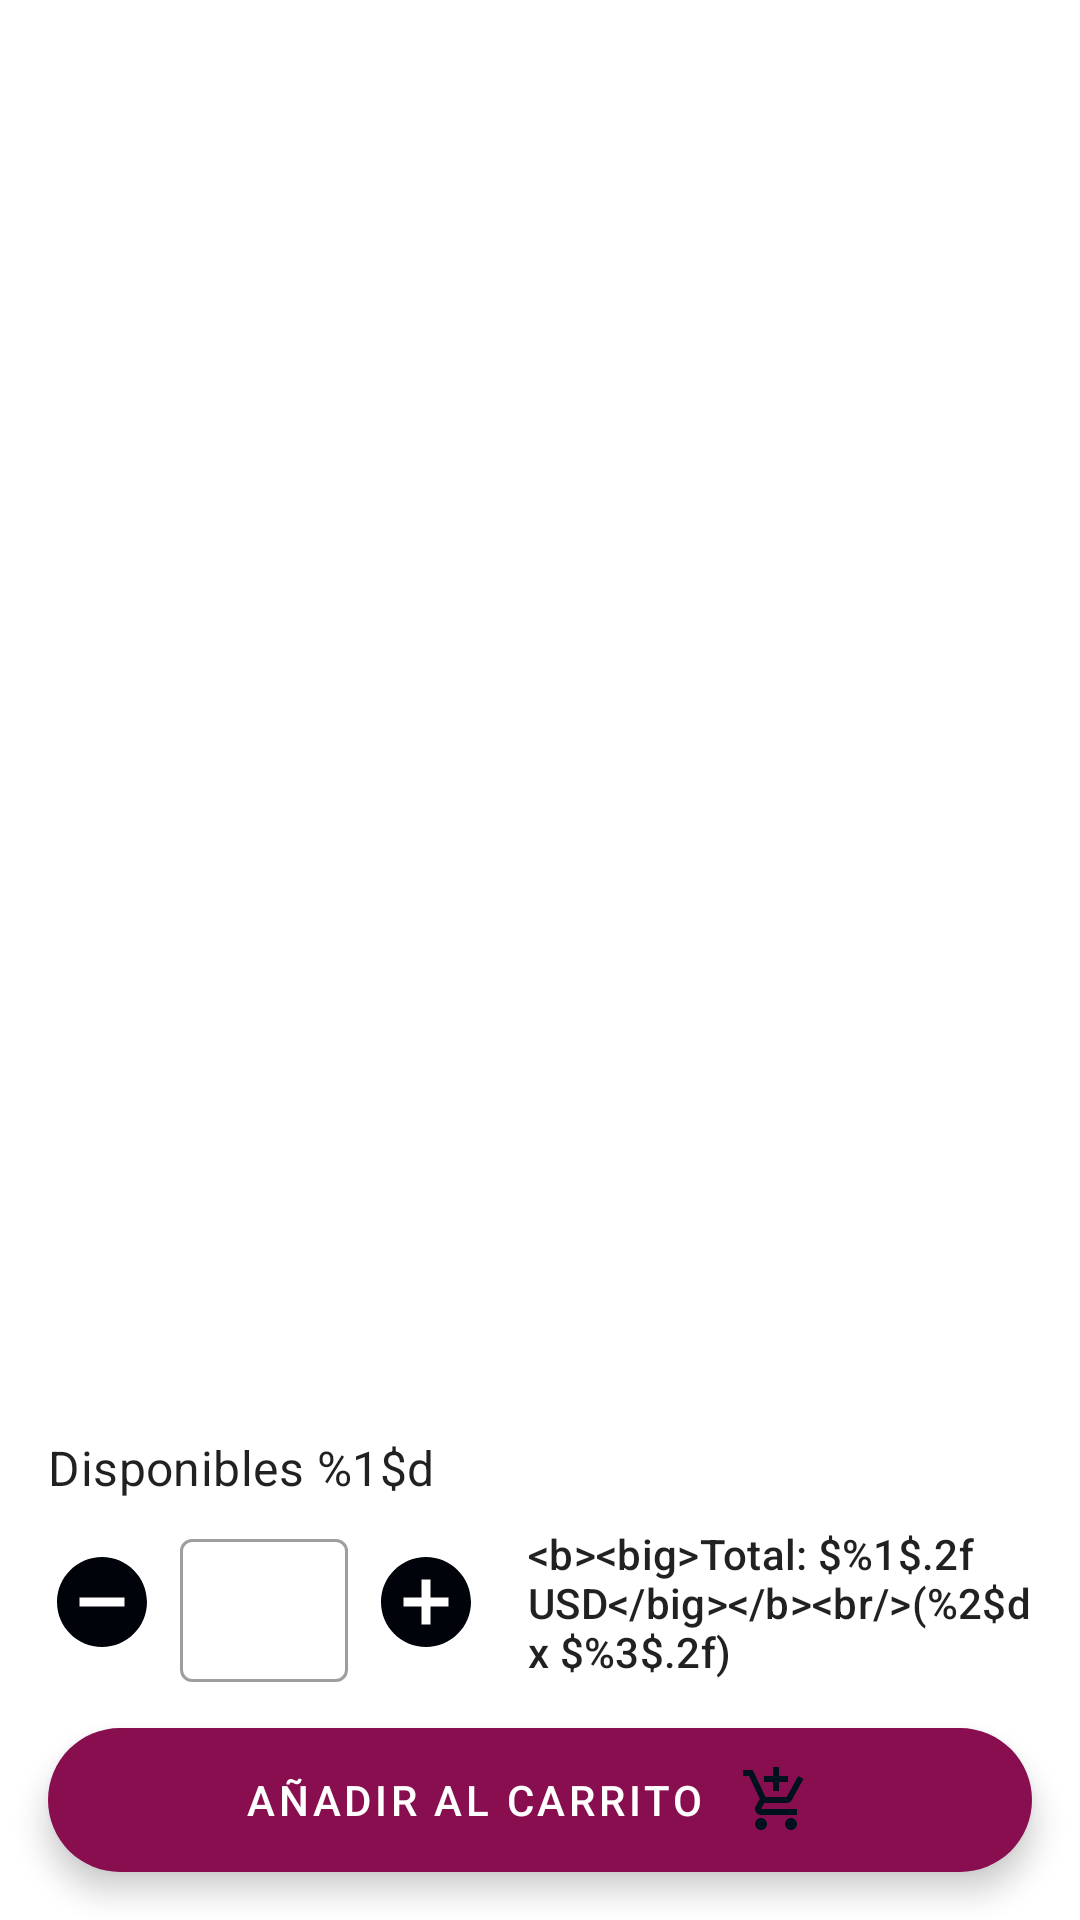

Layout XML and referenced resources for this Android screen:
<!-- AndroidManifest.xml: application theme Theme.Nilo -->
<!-- res/layout/fragment_detail.xml -->
<?xml version="1.0" encoding="utf-8"?>
<androidx.constraintlayout.widget.ConstraintLayout xmlns:android="http://schemas.android.com/apk/res/android"
    android:layout_width="match_parent"
    android:layout_height="match_parent"
    xmlns:app="http://schemas.android.com/apk/res-auto"
    xmlns:tools="http://schemas.android.com/tools"
    android:background="@color/white"
    android:focusable="true"
    android:clickable="true">

    <ImageView
        android:id="@+id/imgProducto"
        android:visibility="gone"
        android:layout_width="0dp"
        android:layout_height="0dp"
        app:layout_constraintEnd_toEndOf="parent"
        app:layout_constraintStart_toStartOf="parent"
        app:layout_constraintDimensionRatio="16:9"
        app:layout_constraintTop_toTopOf="parent"/>

    <androidx.viewpager.widget.ViewPager
        android:id="@+id/viewPagerProducto"
        android:layout_width="0dp"
        android:layout_height="0dp"
        app:layout_constraintEnd_toEndOf="parent"
        app:layout_constraintStart_toStartOf="parent"
        app:layout_constraintDimensionRatio="16:9"
        app:layout_constraintTop_toTopOf="parent"/>

    <com.google.android.material.textview.MaterialTextView
        android:id="@+id/txtName"
        android:layout_width="0dp"
        android:layout_height="wrap_content"
        tools:text="Nombre del producto"
        android:textAppearance="?attr/textAppearanceHeadline5"
        android:layout_marginHorizontal="@dimen/common_padding_default"
        android:layout_marginTop="@dimen/common_padding_default"
        app:layout_constraintStart_toStartOf="parent"
        app:layout_constraintEnd_toEndOf="parent"
        app:layout_constraintTop_toBottomOf="@id/viewPagerProducto"/>

    <com.google.android.material.floatingactionbutton.ExtendedFloatingActionButton
        android:layout_width="0dp"
        android:layout_height="wrap_content"
        android:textAlignment="center"
        android:text="@string/a_adir_al_carrito"
        android:textColor="@color/colorOnPrimary"
        app:icon="@drawable/add_cart_icon"
        app:iconGravity="textEnd"
        app:layout_constraintStart_toStartOf="@id/txtName"
        app:layout_constraintEnd_toEndOf="@id/txtName"
        app:layout_constraintBottom_toBottomOf="parent"
        android:layout_marginBottom="@dimen/common_padding_default"
        android:id="@+id/extendFab"/>

    <ImageButton
        android:id="@+id/imgBtnRest"
        android:src="@drawable/remove_icon_filled"
        android:layout_width="wrap_content"
        android:layout_height="wrap_content"
        app:layout_constraintStart_toStartOf="@id/txtName"
        app:layout_constraintBottom_toTopOf="@id/extendFab"
        android:layout_marginBottom="24dp"
        android:background="?attr/selectableItemBackground"/>

    <com.google.android.material.textfield.TextInputLayout
        android:id="@+id/tilNewQuantity"
        android:layout_width="wrap_content"
        android:layout_height="wrap_content"
        android:layout_marginStart="@dimen/common_padding_min"
        style="@style/Widget.MaterialComponents.TextInputLayout.OutlinedBox.Dense"
        app:layout_constraintStart_toEndOf="@+id/imgBtnRest"
        app:layout_constraintBottom_toBottomOf="@id/imgBtnRest"
        app:layout_constraintTop_toTopOf="@id/imgBtnRest">

        <com.google.android.material.textfield.TextInputEditText
            android:id="@+id/etNewQuantity"
            android:layout_width="wrap_content"
            android:layout_height="wrap_content"
            android:ems="3"
            android:textAlignment="center"
            android:imeOptions="actionDone"
            android:inputType="number"
            tools:text="5"/>

    </com.google.android.material.textfield.TextInputLayout>

    <ImageButton
        android:id="@+id/imgBtnSum"
        android:src="@drawable/add_icon_filled"
        android:layout_width="wrap_content"
        android:layout_height="wrap_content"
        app:layout_constraintStart_toEndOf="@id/tilNewQuantity"
        app:layout_constraintBottom_toBottomOf="@id/imgBtnRest"
        app:layout_constraintTop_toTopOf="@id/imgBtnRest"
        android:layout_marginStart="8dp"
        android:background="?attr/selectableItemBackground"/>

    <com.google.android.material.textview.MaterialTextView
        android:layout_width="0dp"
        android:layout_height="wrap_content"
        android:id="@+id/txtQuantity"
        android:text="@string/detail_quantity"
        android:textAppearance="?attr/textAppearanceSubtitle1"
        android:layout_marginBottom="@dimen/common_padding_default"
        app:layout_constraintStart_toStartOf="@id/txtName"
        app:layout_constraintEnd_toEndOf="@id/txtName"
        app:layout_constraintBottom_toTopOf="@id/imgBtnRest"/>

    <com.google.android.material.textview.MaterialTextView
        android:layout_width="0dp"
        android:layout_height="wrap_content"
        android:id="@+id/txtTotalPrice"
        android:text="@string/detail_total_price"
        android:textAppearance="?attr/textAppearanceSubtitle2"
        app:layout_constraintStart_toEndOf="@id/imgBtnSum"
        app:layout_constraintEnd_toEndOf="@id/txtName"
        app:layout_constraintTop_toTopOf="@id/imgBtnRest"
        android:layout_marginStart="16dp"
        app:layout_constraintBottom_toBottomOf="@id/imgBtnRest"/>

    <androidx.core.widget.NestedScrollView
        android:layout_width="0dp"
        android:layout_height="0dp"
        android:layout_marginVertical="@dimen/common_padding_default"
        app:layout_constraintStart_toStartOf="@id/txtName"
        app:layout_constraintTop_toBottomOf="@id/txtName"
        app:layout_constraintBottom_toTopOf="@id/txtQuantity"
        app:layout_constraintEnd_toEndOf="@id/txtName">

        <com.google.android.material.textview.MaterialTextView
            android:id="@+id/txtDescripcion"
            android:textAppearance="?attr/textAppearanceBody1"
            tools:text="Descripcion del producto"
            android:layout_width="match_parent"
            android:layout_height="match_parent"/>

    </androidx.core.widget.NestedScrollView>

</androidx.constraintlayout.widget.ConstraintLayout>
<!-- resources referenced by this layout -->
<resources>
  <color name="colorOnPrimary">@color/white</color>
  <color name="white">#FFFFFFFF</color>
  <dimen name="common_padding_default">16dp</dimen>
  <dimen name="common_padding_min">8dp</dimen>
  <!-- drawable add_cart_icon (drawable) -->
  <vector android:height="24dp" android:tint="#00030A"
      android:viewportHeight="24" android:viewportWidth="24"
      android:width="24dp" xmlns:android="http://schemas.android.com/apk/res/android">
      <path android:fillColor="@android:color/white" android:pathData="M11,9h2L13,6h3L16,4h-3L13,1h-2v3L8,4v2h3v3zM7,18c-1.1,0 -1.99,0.9 -1.99,2S5.9,22 7,22s2,-0.9 2,-2 -0.9,-2 -2,-2zM17,18c-1.1,0 -1.99,0.9 -1.99,2s0.89,2 1.99,2 2,-0.9 2,-2 -0.9,-2 -2,-2zM7.17,14.75l0.03,-0.12 0.9,-1.63h7.45c0.75,0 1.41,-0.41 1.75,-1.03l3.86,-7.01L19.42,4h-0.01l-1.1,2 -2.76,5L8.53,11l-0.13,-0.27L6.16,6l-0.95,-2 -0.94,-2L1,2v2h2l3.6,7.59 -1.35,2.45c-0.16,0.28 -0.25,0.61 -0.25,0.96 0,1.1 0.9,2 2,2h12v-2L7.42,15c-0.13,0 -0.25,-0.11 -0.25,-0.25z"/>
  </vector>
  <!-- drawable add_icon_filled (drawable) -->
  <vector android:height="36dp" android:tint="#00030A"
      android:viewportHeight="24" android:viewportWidth="24"
      android:width="36dp" xmlns:android="http://schemas.android.com/apk/res/android">
      <path android:fillColor="@android:color/white" android:pathData="M12,2C6.48,2 2,6.48 2,12s4.48,10 10,10 10,-4.48 10,-10S17.52,2 12,2zM17,13h-4v4h-2v-4L7,13v-2h4L11,7h2v4h4v2z"/>
  </vector>
  <!-- drawable remove_icon_filled (drawable) -->
  <vector android:height="36dp" android:tint="#00030A"
      android:viewportHeight="24" android:viewportWidth="24"
      android:width="36dp" xmlns:android="http://schemas.android.com/apk/res/android">
      <path android:fillColor="@android:color/white" android:pathData="M12,2C6.48,2 2,6.48 2,12s4.48,10 10,10 10,-4.48 10,-10S17.52,2 12,2zM17,13L7,13v-2h10v2z"/>
  </vector>
  <string name="a_adir_al_carrito">Añadir al carrito</string>
  <string name="detail_quantity">Disponibles %1$d</string>
  <string name="detail_total_price">&lt;b&gt;&lt;big&gt;Total: $%1$.2f USD&lt;/big&gt;&lt;/b&gt;&lt;br/&gt;(%2$d x $%3$.2f)</string>
  <style name="Theme.Nilo" parent="Theme.MaterialComponents.DayNight.DarkActionBar">
          
          <item name="colorPrimary">@color/teal_900</item>
          <item name="colorPrimaryVariant">@color/teal_dark</item>
          <item name="colorOnPrimary">@color/colorOnPrimary</item>
          
          <item name="colorSecondary">@color/pink_900</item>
          <item name="colorSecondaryVariant">@color/pink_dark</item>
          <item name="colorOnSecondary">@color/colorOnSecondary</item>
          
          <item name="android:statusBarColor" tools:targetApi="l">?attr/colorPrimaryVariant</item>
          
      </style>
  <color name="teal_900">#004c3f</color>
  <color name="teal_dark">#002419</color>
  <color name="pink_900">#880e4f</color>
  <color name="pink_dark">#560027</color>
  <color name="colorOnSecondary">#00111E</color>
</resources>
